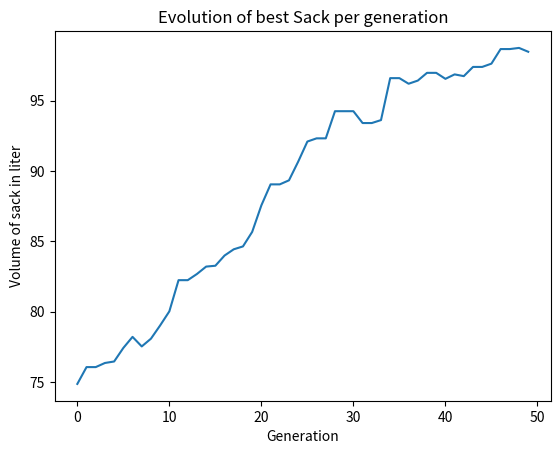

Reproduce this figure in Python.
import matplotlib.pyplot as plt
import numpy as np
sackCapacity = 100  
numGifts = 100
populationSize = 1000
generations = 50
mutationRate = 0.01

# assigning random values to gifts
giftVolumes = np.random.uniform(0.1, 2.0, numGifts)

# Initialize random genes
population = np.random.choice([0, 1], size=(populationSize, numGifts))

def fitness(genes):
    totalVolume = np.sum(genes * giftVolumes)
    return 1 / (abs(sackCapacity - totalVolume) + 1)

bestVolumes = []

for generation in range(generations):
    # Calc Fitness for every gene combination in population
    fitnessScores = np.array([fitness(genes) for genes in population])

    # Picking best individuals based on fitness
    selectedIndices = np.argsort(fitnessScores)[-populationSize // 2:]
    selectedPopulation = population[selectedIndices]

    # Crossover
    crossoverPoint = np.random.randint(1, numGifts)
    offspring = np.concatenate(
        (selectedPopulation[:, :crossoverPoint], selectedPopulation[:, crossoverPoint:]),
        axis=1
    )


    # replace old Population with selected population and offspring
    population[:populationSize // 2] = selectedPopulation
    population[populationSize // 2:] = offspring

    # Mutation
    mutationMask = np.random.rand(*population.shape) < mutationRate
    population[mutationMask] = 1 - population[mutationMask]

    # Final Evaluation and Choice of best indivual
    finalFitness = np.array([fitness(genes) for genes in population])
    bestIndivualIndex = np.argmax(finalFitness)
    bestIndividual = population[bestIndivualIndex]

    # Collect Volume of best this generation
    totalVolumePacked = np.sum(bestIndividual * giftVolumes)
    bestVolumes.append(totalVolumePacked)

    # Print results
    print(f"Generation {generation + 1}: {totalVolumePacked:.2f} Liter")


plt.plot(bestVolumes)
plt.title('Evolution of best Sack per generation')
plt.xlabel('Generation')
plt.ylabel('Volume of sack in liter')
plt.show()